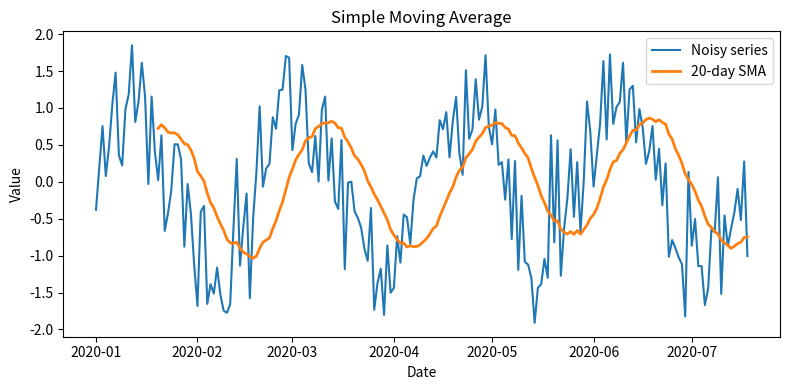

Source code (Python):
import numpy as np
import pandas as pd
import matplotlib.pyplot as plt

# Generate a noisy sine wave time series
rng = pd.date_range(start="2020-01-01", periods=200, freq="D")
data = np.sin(np.linspace(0, 8 * np.pi, len(rng))) + np.random.normal(scale=0.5, size=len(rng))
series = pd.Series(data, index=rng)

# Compute 20-day simple moving average
rolling = series.rolling(window=20).mean()

# Plot the original series and the moving average
plt.figure(figsize=(8, 4))
plt.plot(series, label="Noisy series")
plt.plot(rolling, label="20-day SMA", linewidth=2)
plt.title("Simple Moving Average")
plt.xlabel("Date")
plt.ylabel("Value")
plt.legend()
plt.tight_layout()
plt.savefig("moving_average.png")
plt.show()
